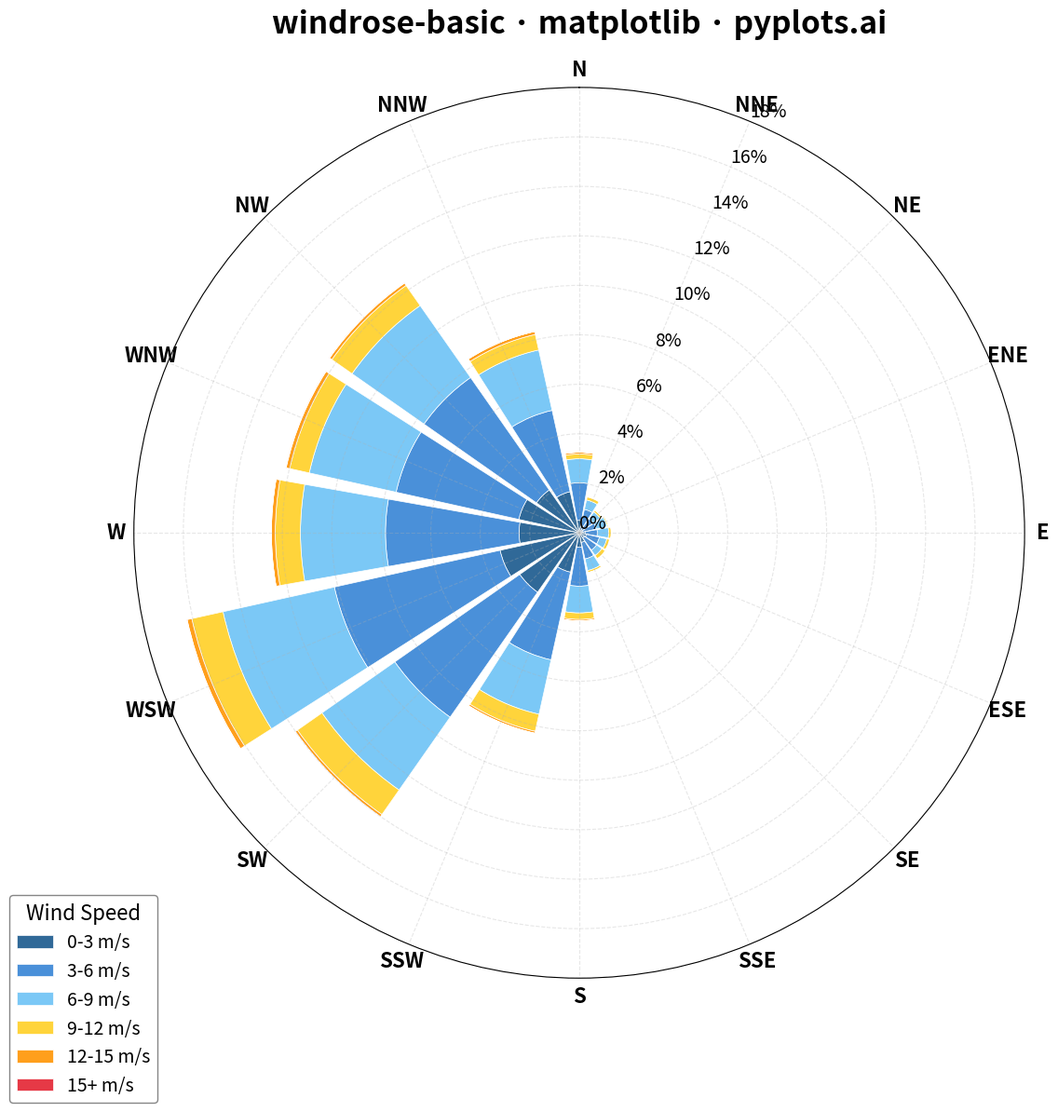

The matplotlib source for this figure:
"""pyplots.ai
windrose-basic: Wind Rose Chart
Library: matplotlib | Python 3.13
Quality: pending | Created: 2025-12-24
"""

import matplotlib.pyplot as plt
import numpy as np


# Data - Simulated annual wind measurements (8760 hourly readings)
np.random.seed(42)

n_observations = 8760  # One year of hourly data

# Generate realistic wind direction data with prevailing westerly winds
# Using mixture of normal distributions wrapped to [0, 360)
directions_main = np.random.normal(240, 30, int(n_observations * 0.5))  # SW prevailing
directions_secondary = np.random.normal(315, 25, int(n_observations * 0.3))  # NW secondary
directions_random = np.random.uniform(0, 360, int(n_observations * 0.2))  # Random

directions = np.concatenate([directions_main, directions_secondary, directions_random])
directions = directions % 360  # Wrap to [0, 360)

# Wind speeds using Weibull distribution (common for wind data)
speeds = np.random.weibull(2.2, len(directions)) * 6  # Scale for realistic m/s values
speeds = np.clip(speeds, 0, 25)

# Define bins - 16 direction sectors (22.5 degrees each)
n_dir_bins = 16
dir_bin_width = 360 / n_dir_bins
direction_centers = np.radians(np.arange(0, 360, dir_bin_width))

# Speed bins in m/s
speed_bins = [0, 3, 6, 9, 12, 15, 25]
speed_labels = ["0-3", "3-6", "6-9", "9-12", "12-15", "15+"]

# Calculate frequencies for each direction/speed combination
freq_matrix = np.zeros((n_dir_bins, len(speed_bins) - 1))

for i in range(n_dir_bins):
    # Calculate bin edges, centered on the direction
    bin_center = i * dir_bin_width
    bin_low = (bin_center - dir_bin_width / 2) % 360
    bin_high = (bin_center + dir_bin_width / 2) % 360

    # Handle wrap-around at 0/360 degrees
    if bin_low > bin_high:
        dir_mask = (directions >= bin_low) | (directions < bin_high)
    else:
        dir_mask = (directions >= bin_low) & (directions < bin_high)

    dir_speeds = speeds[dir_mask]

    for j in range(len(speed_bins) - 1):
        speed_mask = (dir_speeds >= speed_bins[j]) & (dir_speeds < speed_bins[j + 1])
        freq_matrix[i, j] = np.sum(speed_mask)

# Convert to percentage
freq_matrix = freq_matrix / len(directions) * 100

# Plot - square format for radial symmetry
fig, ax = plt.subplots(figsize=(12, 12), subplot_kw={"projection": "polar"})

# Colors from cool (calm) to warm (strong) - starts with Python Blue/Yellow
colors = ["#306998", "#4A90D9", "#7BC8F6", "#FFD43B", "#FF9F1C", "#E63946"]

# Bar width slightly less than bin width for visual clarity
bar_width = np.radians(20)

# Stack the bars for each speed category
bottoms = np.zeros(n_dir_bins)

for j in range(len(speed_bins) - 1):
    ax.bar(
        direction_centers,
        freq_matrix[:, j],
        width=bar_width,
        bottom=bottoms,
        color=colors[j],
        edgecolor="white",
        linewidth=0.5,
        label=f"{speed_labels[j]} m/s",
    )
    bottoms += freq_matrix[:, j]

# Configure polar plot - North at top, clockwise direction (meteorological convention)
ax.set_theta_zero_location("N")
ax.set_theta_direction(-1)

# Direction labels for 16 sectors
direction_labels = ["N", "NNE", "NE", "ENE", "E", "ESE", "SE", "SSE", "S", "SSW", "SW", "WSW", "W", "WNW", "NW", "NNW"]
ax.set_xticks(np.radians(np.arange(0, 360, 22.5)))
ax.set_xticklabels(direction_labels, fontsize=16, fontweight="bold")

# Radial axis - frequency percentage
max_freq = np.ceil(bottoms.max() * 1.1)
ax.set_ylim(0, max_freq)
yticks = np.arange(0, max_freq + 1, 2)
ax.set_yticks(yticks)
ax.set_yticklabels([f"{int(y)}%" for y in yticks], fontsize=14)

# Grid styling - subtle
ax.grid(True, alpha=0.3, linestyle="--")

# Title
ax.set_title("windrose-basic · matplotlib · pyplots.ai", fontsize=24, fontweight="bold", pad=20)

# Legend - positioned outside the polar plot
ax.legend(
    title="Wind Speed",
    title_fontsize=16,
    fontsize=14,
    loc="lower left",
    bbox_to_anchor=(-0.15, -0.15),
    framealpha=0.95,
    edgecolor="gray",
)

plt.tight_layout()
plt.savefig("plot.png", dpi=300, bbox_inches="tight", facecolor="white")
